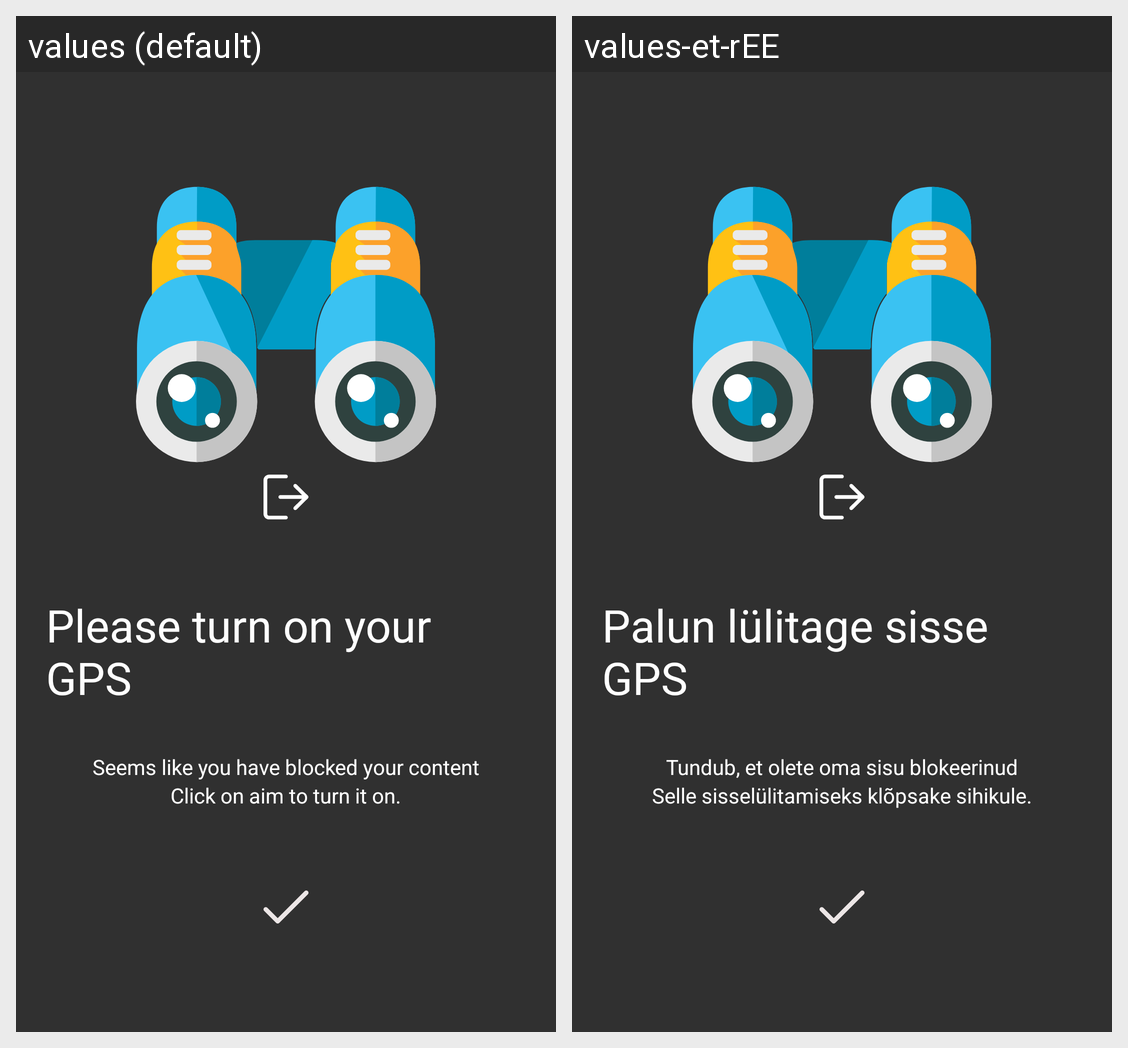

Translations of the strings shown on this Android screen, per locale in the grid:
Android screen res/layout/alert_location_off.xml rendered under 2 locales, left to right: values (default), values-et-rEE. Device: Nexus 5 (rendered at 1080×1920; each locale shown at half size, 540×960, under a caption strip naming it); theme AppTheme.
Strings drawn on this screen, with the default value and each locale's value (text and hints the layout hard-codes, and strings that could not be matched under every locale, appear in the picture but are not listed):

please_turn_on_your_gps
  values: Please turn on your GPS
  values-et-rEE: Palun lülitage sisse GPS

it_seems_like_you_have_blocked_your_content
  values: Seems like you have blocked your content
  values-et-rEE: Tundub, et olete oma sisu blokeerinud

click_on_aim_to_turn_it_on
  values: Click on aim to turn it on.
  values-et-rEE: Selle sisselülitamiseks klõpsake sihikule.
